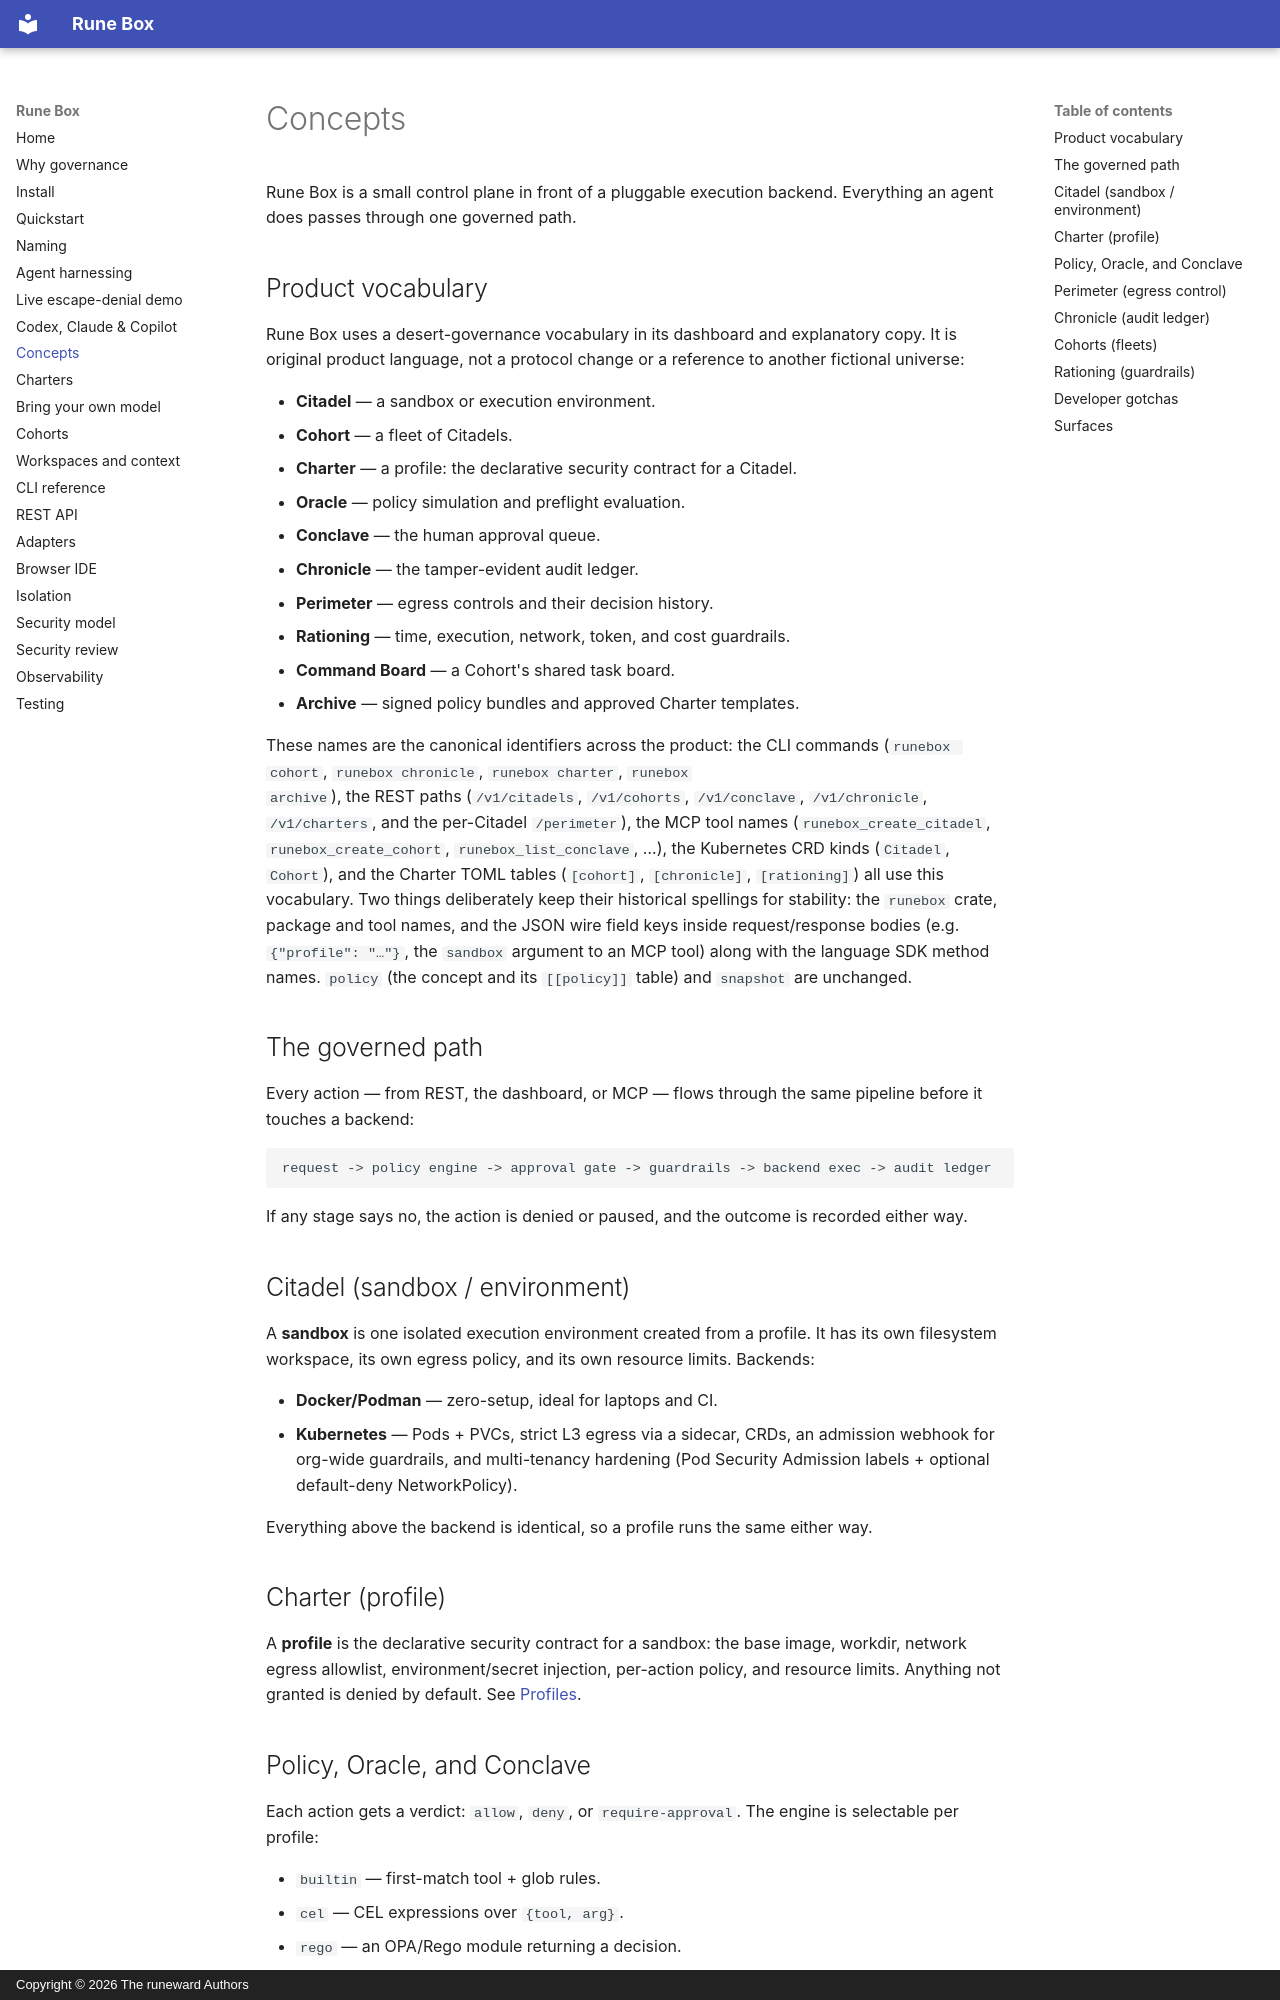

repository: Runeeward/RuneBox · page: concepts/index.html · generator: mkdocs · copyright: Copyright © 2026 The runeward Authors

# Concepts

Rune Box is a small control plane in front of a pluggable execution backend.
Everything an agent does passes through one governed path.

## Product vocabulary

Rune Box uses a desert-governance vocabulary in its dashboard and explanatory
copy. It is original product language, not a protocol change or a reference to
another fictional universe:

- **Citadel** — a sandbox or execution environment.
- **Cohort** — a fleet of Citadels.
- **Charter** — a profile: the declarative security contract for a Citadel.
- **Oracle** — policy simulation and preflight evaluation.
- **Conclave** — the human approval queue.
- **Chronicle** — the tamper-evident audit ledger.
- **Perimeter** — egress controls and their decision history.
- **Rationing** — time, execution, network, token, and cost guardrails.
- **Command Board** — a Cohort's shared task board.
- **Archive** — signed policy bundles and approved Charter templates.

These names are the canonical identifiers across the product: the CLI commands
(`runebox cohort`, `runebox chronicle`, `runebox charter`, `runebox
archive`), the REST paths (`/v1/citadels`, `/v1/cohorts`, `/v1/conclave`,
`/v1/chronicle`, `/v1/charters`, and the per-Citadel `/perimeter`), the MCP tool
names (`runebox_create_citadel`, `runebox_create_cohort`,
`runebox_list_conclave`, …), the Kubernetes CRD kinds (`Citadel`, `Cohort`),
and the Charter TOML tables (`[cohort]`, `[chronicle]`, `[rationing]`) all use
this vocabulary. Two things deliberately keep their historical spellings for
stability: the `runebox` crate, package and tool names, and the JSON wire field
keys inside request/response bodies (e.g. `{"profile": "…"}`, the `sandbox`
argument to an MCP tool) along with the language SDK method names. `policy` (the
concept and its `[[policy]]` table) and `snapshot` are unchanged.

## The governed path

Every action — from REST, the dashboard, or MCP — flows through the same
pipeline before it touches a backend:

```
request -> policy engine -> approval gate -> guardrails -> backend exec -> audit ledger
```

If any stage says no, the action is denied or paused, and the outcome is recorded
either way.

## Citadel (sandbox / environment)

A **sandbox** is one isolated execution environment created from a
profile. It has its own filesystem workspace, its own egress policy, and its own
resource limits. Backends:

- **Docker/Podman** — zero-setup, ideal for laptops and CI.
- **Kubernetes** — Pods + PVCs, strict L3 egress via a sidecar, CRDs, an
  admission webhook for org-wide guardrails, and multi-tenancy hardening (Pod
  Security Admission labels + optional default-deny NetworkPolicy).

Everything above the backend is identical, so a profile runs the same either way.

## Charter (profile)

A **profile** is the declarative security contract for a sandbox: the base image,
workdir, network egress allowlist, environment/secret injection, per-action
policy, and resource limits. Anything not granted is denied by default. See
[Profiles](profiles.md).
